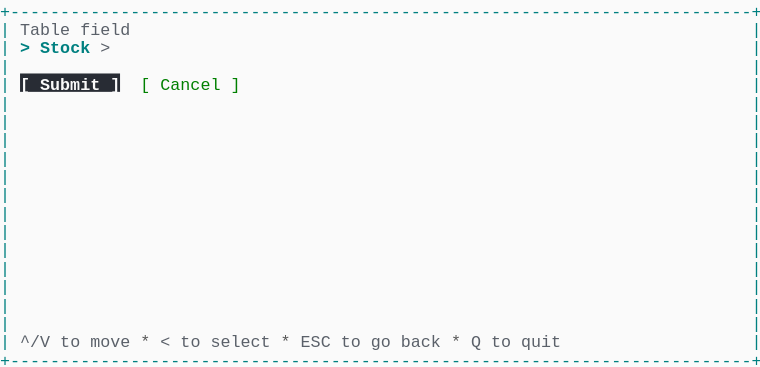
t = 0.00 s
t = 0.69 s: frame unchanged from t = 0.00 s, image omitted
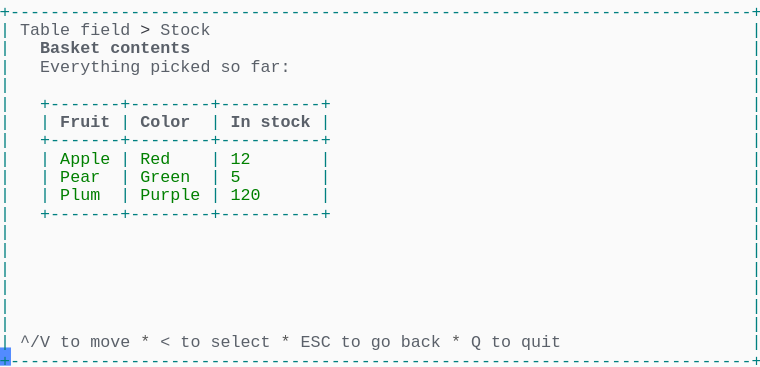
t = 1.37 s
t = 2.06 s: frame unchanged from t = 1.37 s, image omitted
t = 2.75 s: frame unchanged from t = 1.37 s, image omitted
t = 3.44 s: frame unchanged from t = 1.37 s, image omitted

The animated SVG that drew these frames (rendered in a browser with its animation timeline set to each time). Animation: 1 CSS @keyframes rule; one cycle of 4.12 s, repeats indefinitely.

<svg xmlns="http://www.w3.org/2000/svg" xmlns:xlink="http://www.w3.org/1999/xlink" width="760" height="367.40000000000003"><rect width="760" height="367.40000000000003" rx="0" ry="0" class="a"></rect><svg height="367.40000000000003" viewBox="0 0 76 36.74" width="760" xmlns="http://www.w3.org/2000/svg" xmlns:xlink="http://www.w3.org/1999/xlink"><style>.a{fill:rgb(250,250,250)}.b{font-family:Consolas,"Courier New",Courier,"Liberation Mono",monospace}.c{fill:rgb(0,128,128);white-space:pre}.d{fill:rgb(90,96,105);white-space:pre}.e{fill:rgb(88,88,88);white-space:pre}.f{fill:rgb(56,58,66);white-space:pre}.g{fill:rgb(90,96,105);font-weight:bold;white-space:pre}.h{fill:rgb(0,128,0);white-space:pre}.i{fill:transparent}.j{fill:rgb(82,139,255)}.l{animation-duration:4.125s;animation-iteration-count:infinite;animation-name:k;animation-timing-function:steps(1,end)}.m{fill:rgb(0,128,128);font-weight:bold;white-space:pre}.n{fill:rgb(40,44,52)}.o{fill:rgb(250,250,250);font-weight:bold;white-space:pre}@keyframes k{0%{transform:translateX(-0px)}0%{transform:translateX(-76px)}33.3%{transform:translateX(-152px)}100%{transform:translateX(-228px)}}</style><g font-family="Consolas, &quot;Courier New&quot;, Courier, &quot;Liberation Mono&quot;, monospace" font-size="1.67" class="b"><defs><symbol id="1"><text x="0" y="1.67" class="c" textLength="76.152" lengthAdjust="spacingAndGlyphs">+--------------------------------------------------------------------------+</text></symbol><symbol id="2"><text x="0" y="1.67" class="c" textLength="1.002" lengthAdjust="spacingAndGlyphs">|</text><text x="75.14999999999999" y="1.67" class="c" textLength="1.002" lengthAdjust="spacingAndGlyphs">|</text></symbol><symbol id="3"><text x="0" y="1.67" class="c" textLength="1.002" lengthAdjust="spacingAndGlyphs">|</text><text x="2.004" y="1.67" class="d" textLength="3.006" lengthAdjust="spacingAndGlyphs">^/V</text><text x="6.012" y="1.67" class="d" textLength="2.004" lengthAdjust="spacingAndGlyphs">to</text><text x="9.017999999999999" y="1.67" class="d" textLength="4.008" lengthAdjust="spacingAndGlyphs">move</text><text x="14.027999999999999" y="1.67" class="e" textLength="1.002" lengthAdjust="spacingAndGlyphs">*</text><text x="16.032" y="1.67" class="d" textLength="1.002" lengthAdjust="spacingAndGlyphs">&lt;</text><text x="18.035999999999998" y="1.67" class="d" textLength="2.004" lengthAdjust="spacingAndGlyphs">to</text><text x="21.041999999999998" y="1.67" class="d" textLength="6.012" lengthAdjust="spacingAndGlyphs">select</text><text x="28.055999999999997" y="1.67" class="e" textLength="1.002" lengthAdjust="spacingAndGlyphs">*</text><text x="30.059999999999995" y="1.67" class="d" textLength="3.006" lengthAdjust="spacingAndGlyphs">ESC</text><text x="34.068" y="1.67" class="d" textLength="2.004" lengthAdjust="spacingAndGlyphs">to</text><text x="37.074" y="1.67" class="d" textLength="2.004" lengthAdjust="spacingAndGlyphs">go</text><text x="40.08" y="1.67" class="d" textLength="4.008" lengthAdjust="spacingAndGlyphs">back</text><text x="45.089999999999996" y="1.67" class="e" textLength="1.002" lengthAdjust="spacingAndGlyphs">*</text><text x="47.093999999999994" y="1.67" class="d" textLength="1.002" lengthAdjust="spacingAndGlyphs">Q</text><text x="49.098" y="1.67" class="d" textLength="2.004" lengthAdjust="spacingAndGlyphs">to</text><text x="52.104" y="1.67" class="d" textLength="4.008" lengthAdjust="spacingAndGlyphs">quit</text><text x="75.14999999999999" y="1.67" class="c" textLength="1.002" lengthAdjust="spacingAndGlyphs">|</text></symbol><symbol id="4"><text x="0" y="1.67" class="c" textLength="1.002" lengthAdjust="spacingAndGlyphs">|</text><text x="2.004" y="1.67" class="d" textLength="5.01" lengthAdjust="spacingAndGlyphs">Table</text><text x="8.016" y="1.67" class="d" textLength="5.01" lengthAdjust="spacingAndGlyphs">field</text><text x="14.027999999999999" y="1.67" class="f" textLength="1.002" lengthAdjust="spacingAndGlyphs">&gt;</text><text x="16.032" y="1.67" class="d" textLength="5.01" lengthAdjust="spacingAndGlyphs">Stock</text><text x="75.14999999999999" y="1.67" class="c" textLength="1.002" lengthAdjust="spacingAndGlyphs">|</text></symbol><symbol id="5"><text x="0" y="1.67" class="c" textLength="1.002" lengthAdjust="spacingAndGlyphs">|</text><text x="4.008" y="1.67" class="g" textLength="6.012" lengthAdjust="spacingAndGlyphs">Basket</text><text x="11.021999999999998" y="1.67" class="g" textLength="8.016" lengthAdjust="spacingAndGlyphs">contents</text><text x="75.14999999999999" y="1.67" class="c" textLength="1.002" lengthAdjust="spacingAndGlyphs">|</text></symbol><symbol id="6"><text x="0" y="1.67" class="c" textLength="1.002" lengthAdjust="spacingAndGlyphs">|</text><text x="4.008" y="1.67" class="d" textLength="10.02" lengthAdjust="spacingAndGlyphs">Everything</text><text x="15.029999999999998" y="1.67" class="d" textLength="6.012" lengthAdjust="spacingAndGlyphs">picked</text><text x="22.043999999999997" y="1.67" class="d" textLength="2.004" lengthAdjust="spacingAndGlyphs">so</text><text x="25.05" y="1.67" class="d" textLength="4.008" lengthAdjust="spacingAndGlyphs">far:</text><text x="75.14999999999999" y="1.67" class="c" textLength="1.002" lengthAdjust="spacingAndGlyphs">|</text></symbol><symbol id="7"><text x="0" y="1.67" class="c" textLength="1.002" lengthAdjust="spacingAndGlyphs">|</text><text x="4.008" y="1.67" class="c" textLength="29.058" lengthAdjust="spacingAndGlyphs">+-------+--------+----------+</text><text x="75.14999999999999" y="1.67" class="c" textLength="1.002" lengthAdjust="spacingAndGlyphs">|</text></symbol><symbol id="8"><text x="0" y="1.67" class="c" textLength="1.002" lengthAdjust="spacingAndGlyphs">|</text><text x="4.008" y="1.67" class="c" textLength="1.002" lengthAdjust="spacingAndGlyphs">|</text><text x="6.012" y="1.67" class="g" textLength="5.01" lengthAdjust="spacingAndGlyphs">Fruit</text><text x="12.024" y="1.67" class="c" textLength="1.002" lengthAdjust="spacingAndGlyphs">|</text><text x="14.027999999999999" y="1.67" class="g" textLength="5.01" lengthAdjust="spacingAndGlyphs">Color</text><text x="21.041999999999998" y="1.67" class="c" textLength="1.002" lengthAdjust="spacingAndGlyphs">|</text><text x="23.045999999999996" y="1.67" class="g" textLength="2.004" lengthAdjust="spacingAndGlyphs">In</text><text x="26.052" y="1.67" class="g" textLength="5.01" lengthAdjust="spacingAndGlyphs">stock</text><text x="32.064" y="1.67" class="c" textLength="1.002" lengthAdjust="spacingAndGlyphs">|</text><text x="75.14999999999999" y="1.67" class="c" textLength="1.002" lengthAdjust="spacingAndGlyphs">|</text></symbol><symbol id="9"><text x="0" y="1.67" class="c" textLength="1.002" lengthAdjust="spacingAndGlyphs">|</text><text x="4.008" y="1.67" class="c" textLength="1.002" lengthAdjust="spacingAndGlyphs">|</text><text x="6.012" y="1.67" class="h" textLength="5.01" lengthAdjust="spacingAndGlyphs">Apple</text><text x="12.024" y="1.67" class="c" textLength="1.002" lengthAdjust="spacingAndGlyphs">|</text><text x="14.027999999999999" y="1.67" class="h" textLength="3.006" lengthAdjust="spacingAndGlyphs">Red</text><text x="21.041999999999998" y="1.67" class="c" textLength="1.002" lengthAdjust="spacingAndGlyphs">|</text><text x="23.045999999999996" y="1.67" class="h" textLength="2.004" lengthAdjust="spacingAndGlyphs">12</text><text x="32.064" y="1.67" class="c" textLength="1.002" lengthAdjust="spacingAndGlyphs">|</text><text x="75.14999999999999" y="1.67" class="c" textLength="1.002" lengthAdjust="spacingAndGlyphs">|</text></symbol><symbol id="10"><text x="0" y="1.67" class="c" textLength="1.002" lengthAdjust="spacingAndGlyphs">|</text><text x="4.008" y="1.67" class="c" textLength="1.002" lengthAdjust="spacingAndGlyphs">|</text><text x="6.012" y="1.67" class="h" textLength="4.008" lengthAdjust="spacingAndGlyphs">Pear</text><text x="12.024" y="1.67" class="c" textLength="1.002" lengthAdjust="spacingAndGlyphs">|</text><text x="14.027999999999999" y="1.67" class="h" textLength="5.01" lengthAdjust="spacingAndGlyphs">Green</text><text x="21.041999999999998" y="1.67" class="c" textLength="1.002" lengthAdjust="spacingAndGlyphs">|</text><text x="23.045999999999996" y="1.67" class="h" textLength="1.002" lengthAdjust="spacingAndGlyphs">5</text><text x="32.064" y="1.67" class="c" textLength="1.002" lengthAdjust="spacingAndGlyphs">|</text><text x="75.14999999999999" y="1.67" class="c" textLength="1.002" lengthAdjust="spacingAndGlyphs">|</text></symbol><symbol id="11"><text x="0" y="1.67" class="c" textLength="1.002" lengthAdjust="spacingAndGlyphs">|</text><text x="4.008" y="1.67" class="c" textLength="1.002" lengthAdjust="spacingAndGlyphs">|</text><text x="6.012" y="1.67" class="h" textLength="4.008" lengthAdjust="spacingAndGlyphs">Plum</text><text x="12.024" y="1.67" class="c" textLength="1.002" lengthAdjust="spacingAndGlyphs">|</text><text x="14.027999999999999" y="1.67" class="h" textLength="6.012" lengthAdjust="spacingAndGlyphs">Purple</text><text x="21.041999999999998" y="1.67" class="c" textLength="1.002" lengthAdjust="spacingAndGlyphs">|</text><text x="23.045999999999996" y="1.67" class="h" textLength="3.006" lengthAdjust="spacingAndGlyphs">120</text><text x="32.064" y="1.67" class="c" textLength="1.002" lengthAdjust="spacingAndGlyphs">|</text><text x="75.14999999999999" y="1.67" class="c" textLength="1.002" lengthAdjust="spacingAndGlyphs">|</text></symbol><symbol id="a"><rect height="20" width="76" x="0" y="0" class="i"></rect></symbol><symbol id="b"><rect height="1.837" width="1.1022" class="j"></rect></symbol></defs><rect height="36.74" width="76" class="a"></rect><g class="l"><svg x="0" y="0" width="304"><svg x="0"><use xlink:href="#a"></use><use xlink:href="#b" x="-0.0040000000000000036" y="0"></use></svg><svg x="76"><use xlink:href="#a"></use><use xlink:href="#b" x="75.996" y="34.728"></use><use xlink:href="#1" y="0"></use><text x="0" y="3.5069999999999997" class="c" textLength="1.002" lengthAdjust="spacingAndGlyphs">|</text><text x="2.004" y="3.5069999999999997" class="d" textLength="5.01" lengthAdjust="spacingAndGlyphs">Table</text><text x="8.016" y="3.5069999999999997" class="d" textLength="5.01" lengthAdjust="spacingAndGlyphs">field</text><text x="75.14999999999999" y="3.5069999999999997" class="c" textLength="1.002" lengthAdjust="spacingAndGlyphs">|</text><text x="0" y="5.343999999999999" class="c" textLength="1.002" lengthAdjust="spacingAndGlyphs">|</text><text x="2.004" y="5.343999999999999" class="m" textLength="1.002" lengthAdjust="spacingAndGlyphs">&gt;</text><text x="4.008" y="5.343999999999999" class="m" textLength="5.01" lengthAdjust="spacingAndGlyphs">Stock</text><text x="10.02" y="5.343999999999999" class="d" textLength="1.002" lengthAdjust="spacingAndGlyphs">&gt;</text><text x="75.14999999999999" y="5.343999999999999" class="c" textLength="1.002" lengthAdjust="spacingAndGlyphs">|</text><use xlink:href="#2" y="5.511"></use><text x="0" y="9.018" class="c" textLength="1.002" lengthAdjust="spacingAndGlyphs">|</text><rect height="1.837" width="10" x="2.004" y="7.348000000000001" class="n"></rect><text x="2.004" y="9.018" class="o" textLength="10.02" lengthAdjust="spacingAndGlyphs">[ Submit ]</text><text x="14.027999999999999" y="9.018" class="h" textLength="1.002" lengthAdjust="spacingAndGlyphs">[</text><text x="16.032" y="9.018" class="h" textLength="6.012" lengthAdjust="spacingAndGlyphs">Cancel</text><text x="23.045999999999996" y="9.018" class="h" textLength="1.002" lengthAdjust="spacingAndGlyphs">]</text><text x="75.14999999999999" y="9.018" class="c" textLength="1.002" lengthAdjust="spacingAndGlyphs">|</text><use xlink:href="#2" y="9.185"></use><use xlink:href="#2" y="11.022"></use><use xlink:href="#2" y="12.859"></use><use xlink:href="#2" y="14.696"></use><use xlink:href="#2" y="16.533"></use><use xlink:href="#2" y="18.37"></use><use xlink:href="#2" y="20.206999999999997"></use><use xlink:href="#2" y="22.044"></use><use xlink:href="#2" y="23.881000000000004"></use><use xlink:href="#2" y="25.718"></use><use xlink:href="#2" y="27.555"></use><use xlink:href="#2" y="29.392"></use><use xlink:href="#2" y="31.229000000000003"></use><use xlink:href="#3" y="33.066"></use><use xlink:href="#1" y="34.903"></use></svg><svg x="152"><use xlink:href="#a"></use><use xlink:href="#b" x="75.996" y="34.728"></use><use xlink:href="#1" y="0"></use><use xlink:href="#4" y="1.837"></use><use xlink:href="#5" y="3.674"></use><use xlink:href="#6" y="5.511"></use><use xlink:href="#2" y="7.348"></use><use xlink:href="#7" y="9.185"></use><use xlink:href="#8" y="11.022"></use><use xlink:href="#7" y="12.859"></use><use xlink:href="#9" y="14.696"></use><use xlink:href="#10" y="16.533"></use><use xlink:href="#11" y="18.37"></use><use xlink:href="#7" y="20.206999999999997"></use><use xlink:href="#2" y="22.044"></use><use xlink:href="#2" y="23.881000000000004"></use><use xlink:href="#2" y="25.718"></use><use xlink:href="#2" y="27.555"></use><use xlink:href="#2" y="29.392"></use><use xlink:href="#2" y="31.229000000000003"></use><use xlink:href="#3" y="33.066"></use><use xlink:href="#1" y="34.903"></use></svg><svg x="228"><use xlink:href="#a"></use><use xlink:href="#b" x="0.996" y="34.728"></use><use xlink:href="#4" y="0"></use><use xlink:href="#5" y="1.837"></use><use xlink:href="#6" y="3.674"></use><use xlink:href="#2" y="5.511"></use><use xlink:href="#7" y="7.348"></use><use xlink:href="#8" y="9.185"></use><use xlink:href="#7" y="11.022"></use><use xlink:href="#9" y="12.859"></use><use xlink:href="#10" y="14.696"></use><use xlink:href="#11" y="16.533"></use><use xlink:href="#7" y="18.37"></use><use xlink:href="#2" y="20.206999999999997"></use><use xlink:href="#2" y="22.044"></use><use xlink:href="#2" y="23.881000000000004"></use><use xlink:href="#2" y="25.718"></use><use xlink:href="#2" y="27.555"></use><use xlink:href="#2" y="29.392"></use><use xlink:href="#3" y="31.229000000000003"></use><use xlink:href="#1" y="33.066"></use></svg></svg></g></g></svg></svg>
